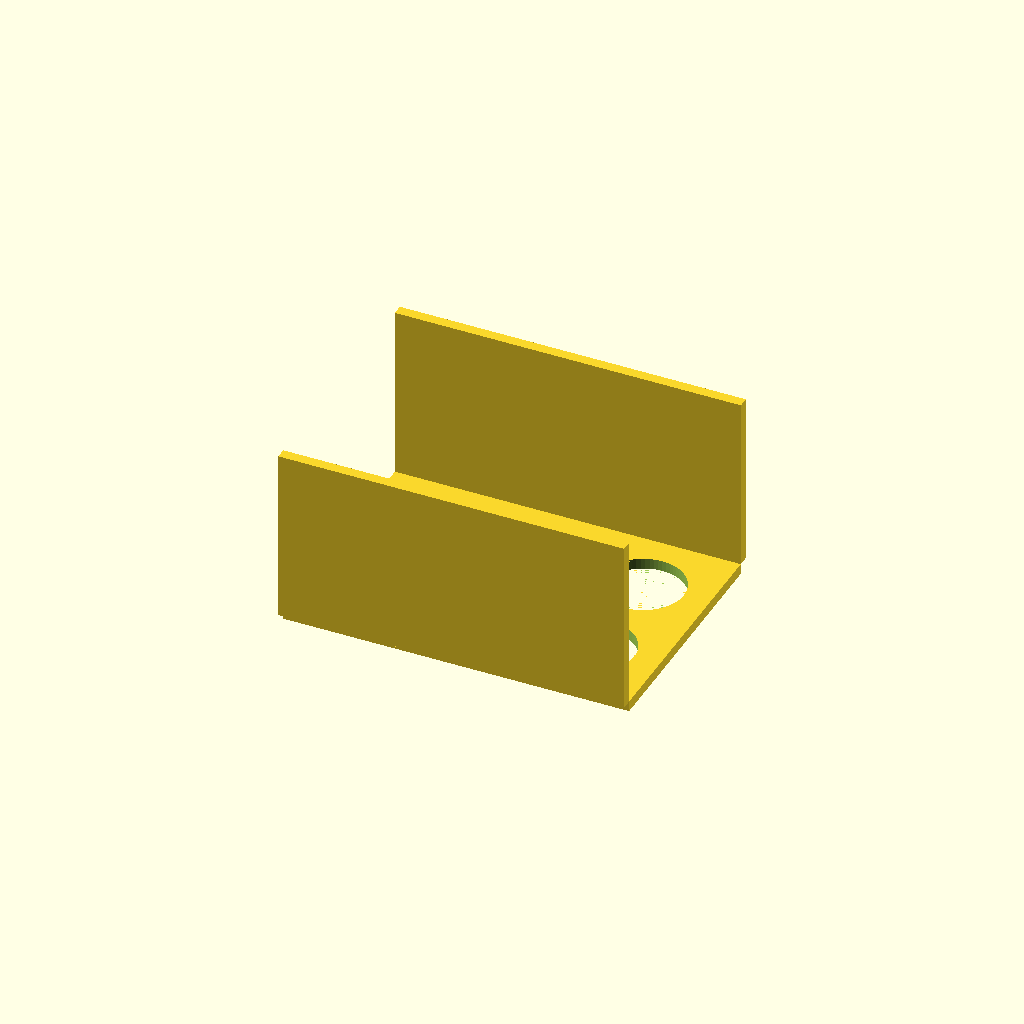
Cell 1 — every parameter at its default value.
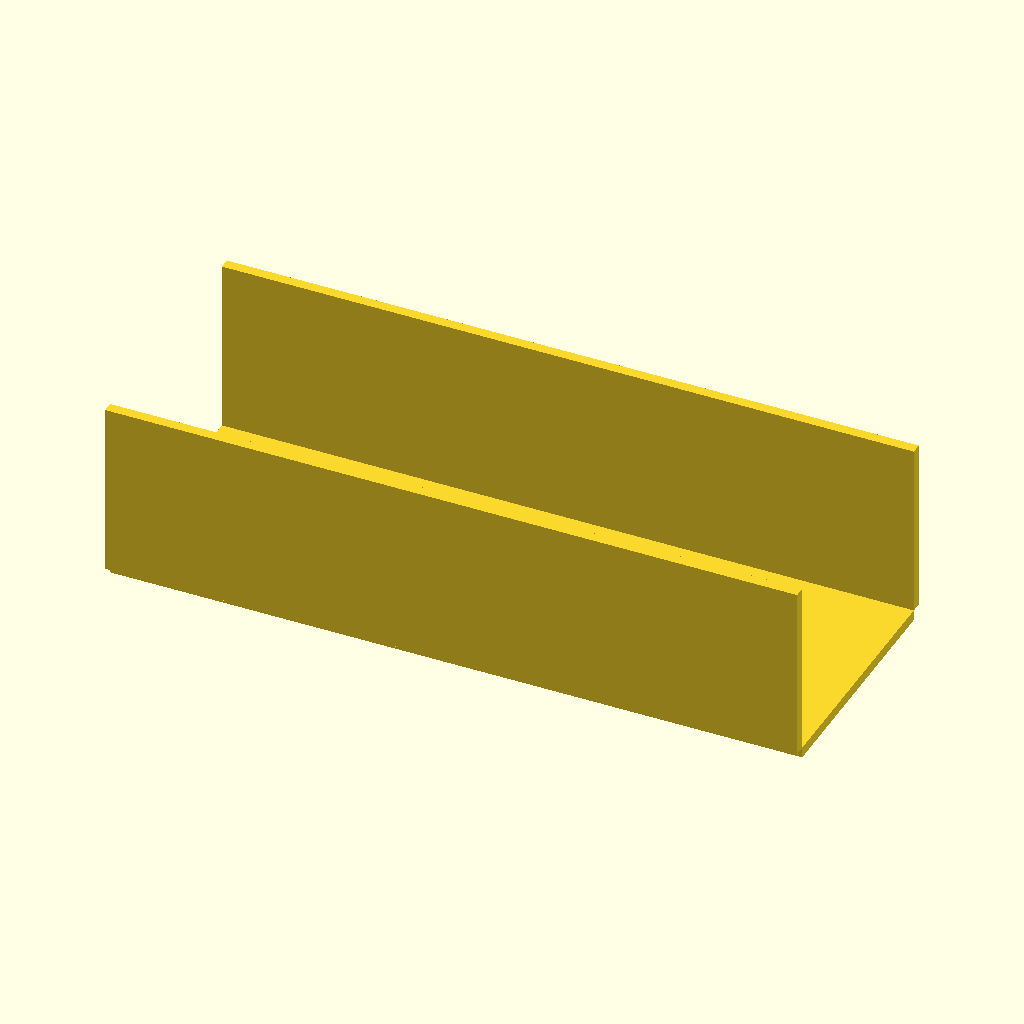
Cell 2 — plate_X set to 260, the other parameters unchanged.
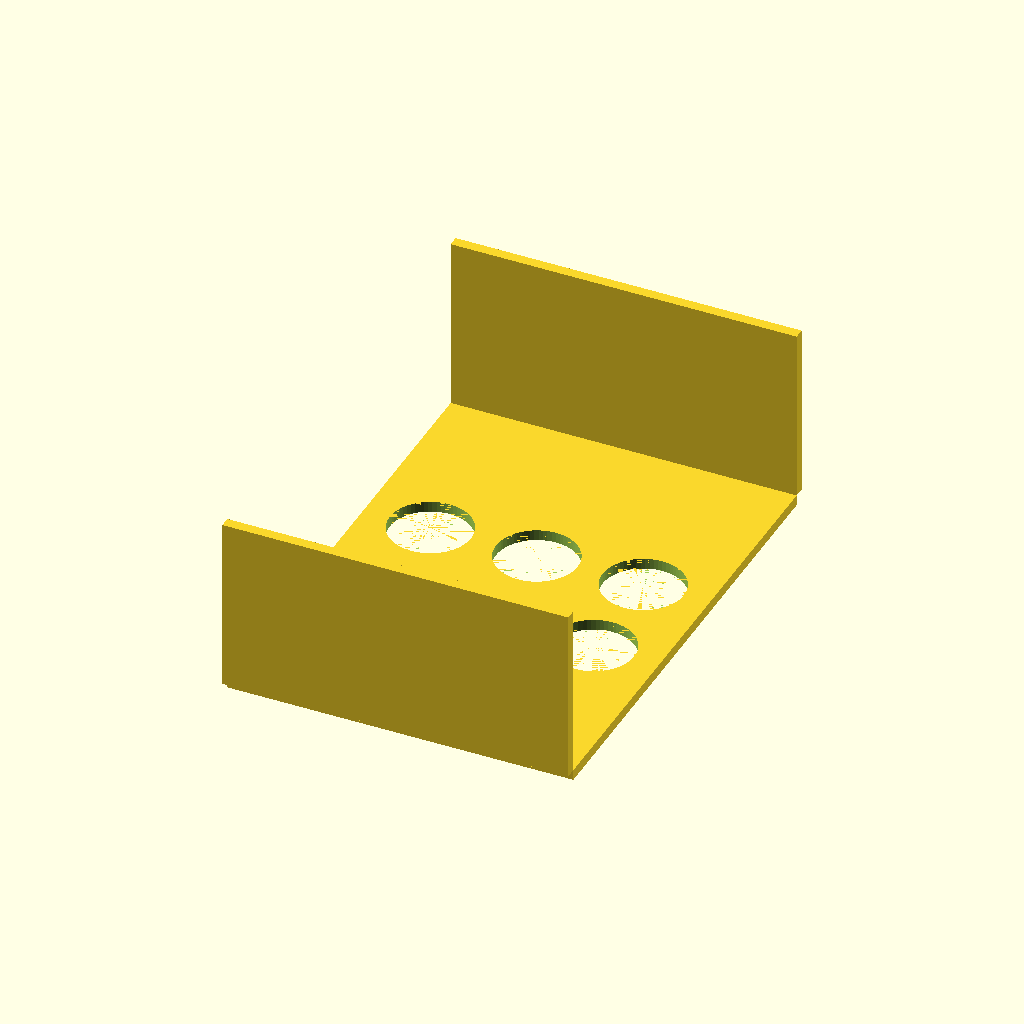
Cell 3: the same model with plate_Y = 180.
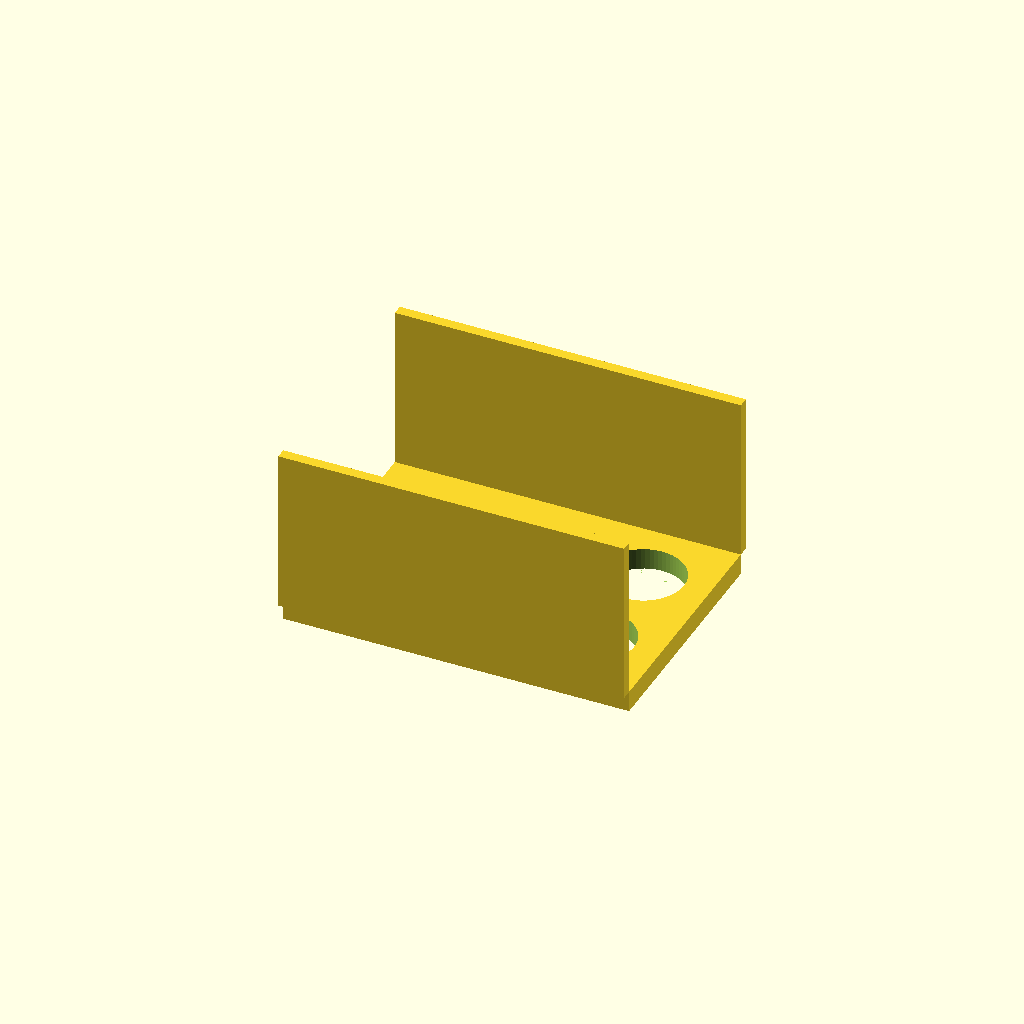
Cell 4: plate_Z = 8 (everything else at default).
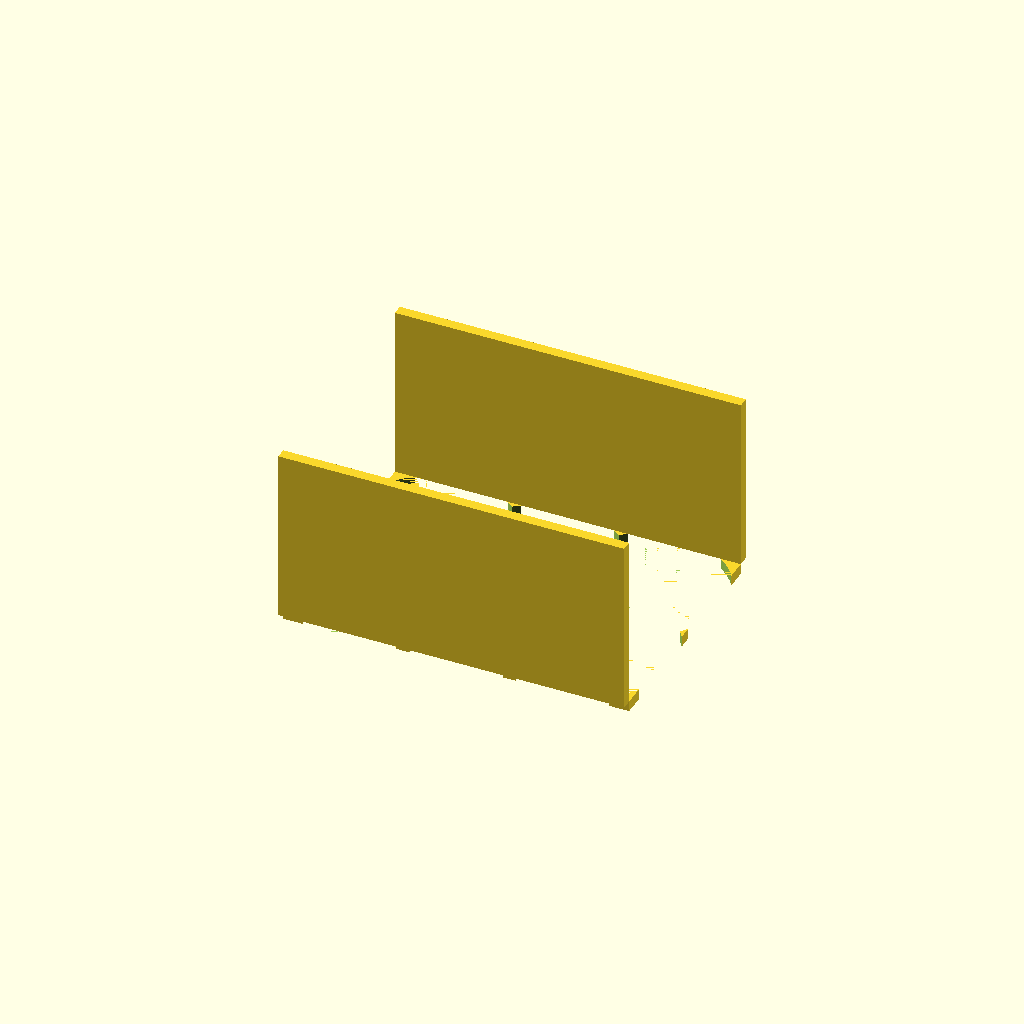
Cell 5 — hole_d set to 61, the other parameters unchanged.
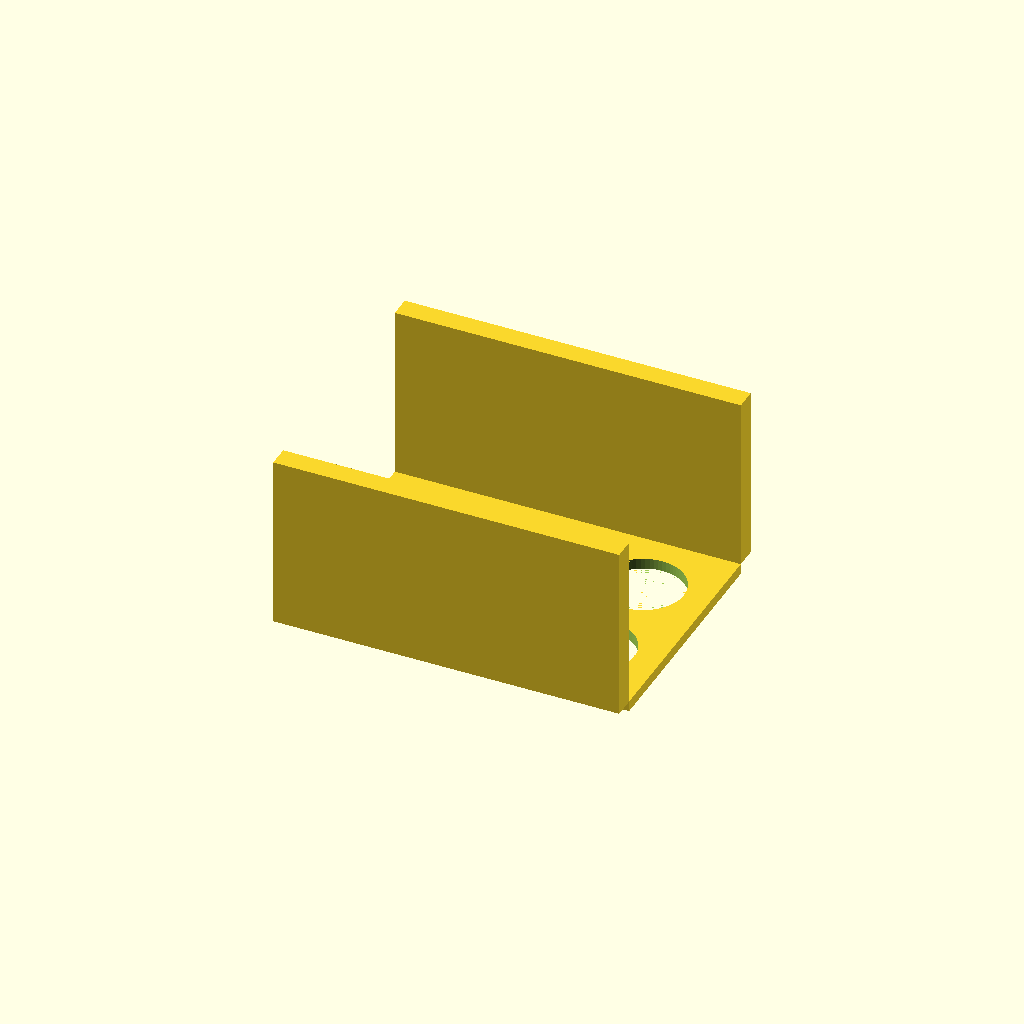
Cell 6 — wall_Y set to 8, the other parameters unchanged.
One fixed orthographic camera (rotation 55°, 0°, 25°; colour scheme Cornfield) for every cell.
OpenSCAD source file bench/results/think-tiiny/code/tiiny_openai_gpt-oss-20b/conical_rack_50ml_s0_a1.scad:
// Rack for six 50 mL Falcon tubes
// Print orientation: upside down, flipped after printing
// Units: mm

$fn = 64; // smoothness for cylinders

// Plate dimensions
plate_X = 130;
plate_Y = 90;
plate_Z = 4;

// Hole parameters
hole_d = 30.5;
hole_h = plate_Z + 0.02; // extend 0.01 mm beyond each face
hole_z = plate_Z / 2;   // center at middle of plate

// Hole grid: 3 columns (X) and 2 rows (Y)
// centre‑to‑centre spacing 40 mm
hole_X_offsets = [-40, 0, 40];
hole_Y_offsets = [-20, 20];

// Wall parameters
wall_X = plate_X;          // 130 mm long in X
wall_Y = 4;                // 4 mm thick in Y
wall_Z = 70 - plate_Z;     // 66 mm tall
wall_Z_ext = wall_Z + 0.02; // extend 0.01 mm beyond top and bottom
wall_z = plate_Z - 0.01;   // bottom starts 0.01 mm below plate top

// Plate origin: centred on X and Y, bottom at z = 0
plate_origin = [ -plate_X/2, -plate_Y/2, 0 ];

// Wall origins: left wall at Y = -plate_Y/2 - wall_Y,
// right wall at Y = plate_Y/2
left_wall_origin  = [ -plate_X/2, -plate_Y/2 - wall_Y, wall_z ];
right_wall_origin = [ -plate_X/2,  plate_Y/2,          wall_z ];

// Build plate with holes
module plate_with_holes() {
    difference() {
        // Plate
        translate(plate_origin) cube([plate_X, plate_Y, plate_Z]);

        // Holes
        for (x = hole_X_offsets) {
            for (y = hole_Y_offsets) {
                translate([x, y, hole_z]) cylinder(d=hole_d, h=hole_h, center=true);
            }
        }
    }
}

// Build walls
module walls() {
    union() {
        // Left wall
        translate(left_wall_origin) cube([wall_X, wall_Y, wall_Z_ext]);

        // Right wall
        translate(right_wall_origin) cube([wall_X, wall_Y, wall_Z_ext]);
    }
}

// Final rack
union() {
    plate_with_holes();
    walls();
}
Customizer parameters (derived from the source; name, type, default, range or options):
plate_X: number, default 130
plate_Y: number, default 90
plate_Z: number, default 4
hole_d: number, default 30.5
hole_X_offsets: vector, default [-40, 0, 40]
hole_Y_offsets: vector, default [-20, 20]
wall_Y: number, default 4
